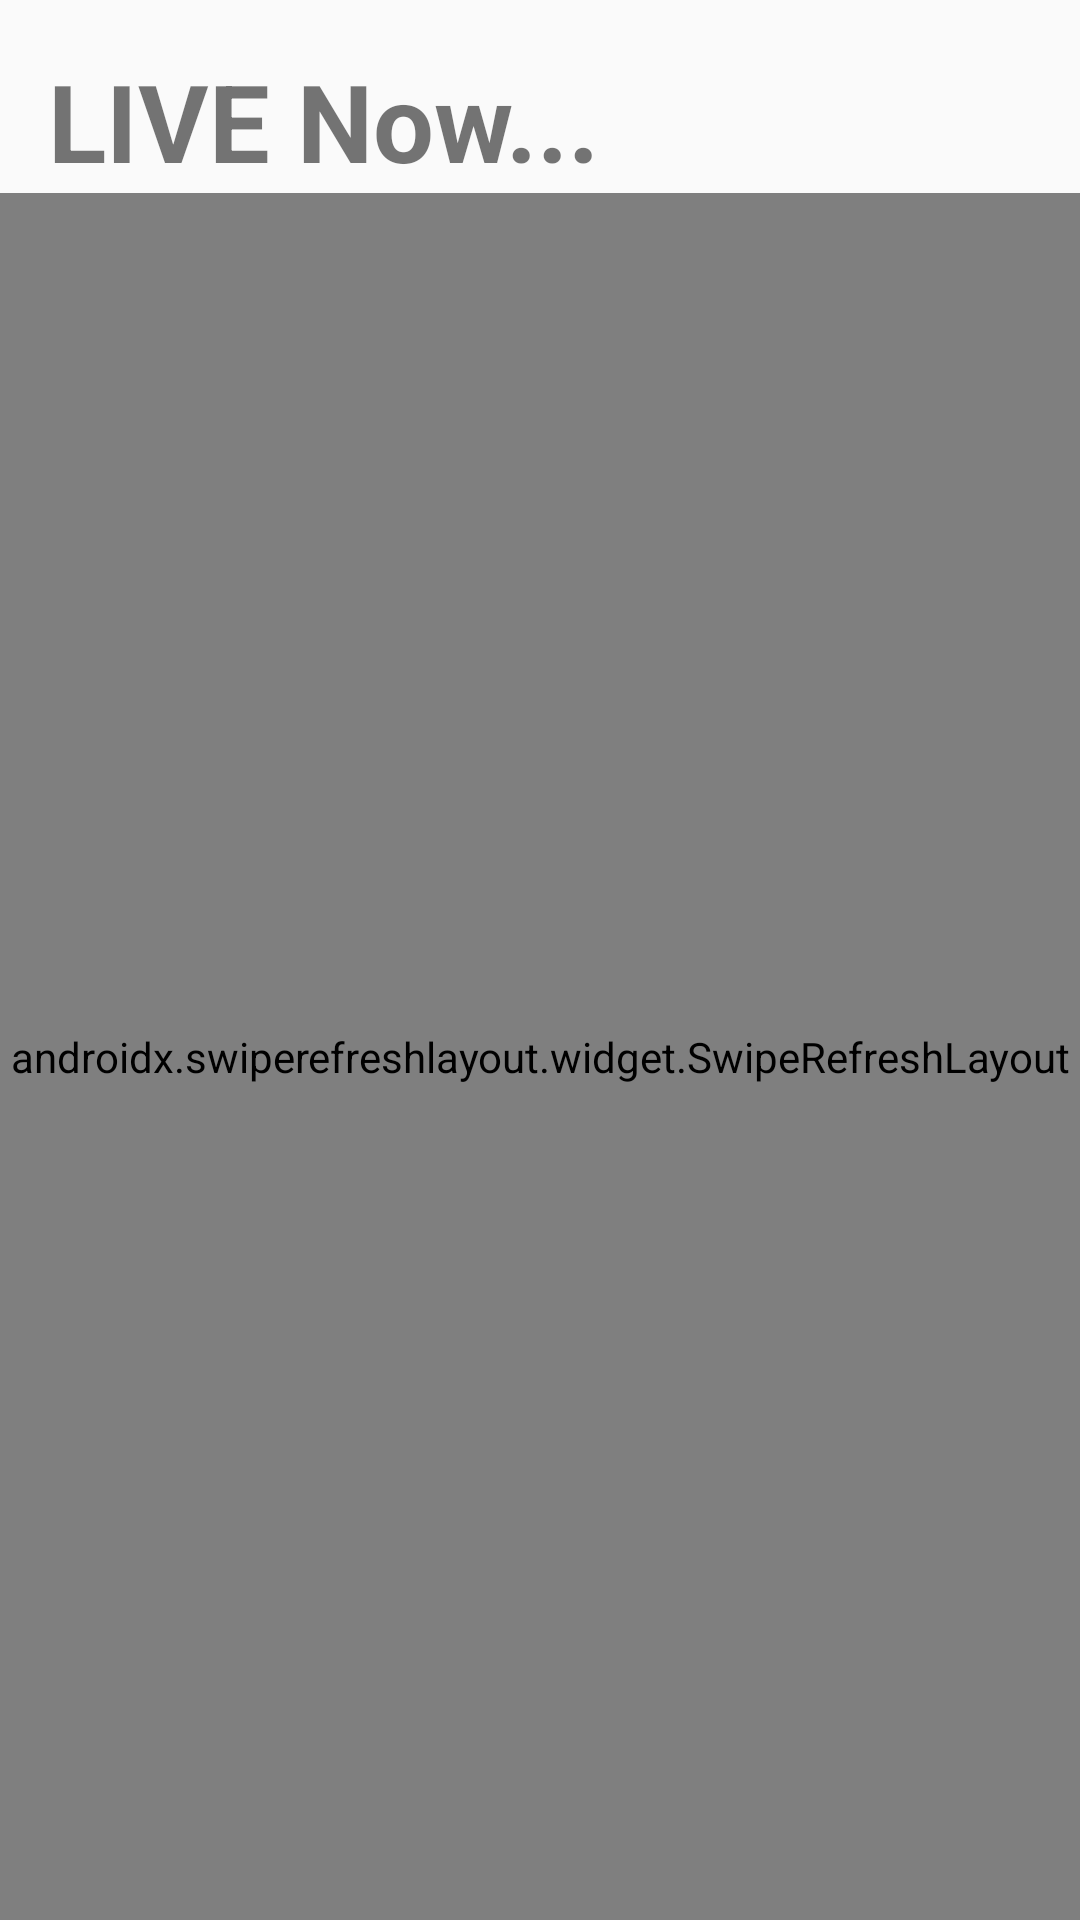

Produce the Android XML layout that renders to this screen, including the resource entries it uses.
<!-- AndroidManifest.xml: application theme Theme.Design.Light.NoActionBar -->
<!-- res/layout/fragment_live_session.xml -->
<?xml version="1.0" encoding="utf-8"?>
<androidx.constraintlayout.widget.ConstraintLayout xmlns:android="http://schemas.android.com/apk/res/android"
    xmlns:app="http://schemas.android.com/apk/res-auto"
    xmlns:tools="http://schemas.android.com/tools"
    android:layout_width="match_parent"
    android:layout_height="match_parent"
    tools:context=".fragment.LiveSessionFragment">

    <TextView
        android:id="@+id/tv_live_now"
        android:layout_width="match_parent"
        android:layout_height="wrap_content"
        android:layout_marginStart="@dimen/margin_16_dp"
        android:layout_marginTop="@dimen/margin_16_dp"
        android:text="@string/live_now"
        android:textSize="36sp"
        android:textStyle="bold"
        app:layout_constraintEnd_toEndOf="parent"
        app:layout_constraintStart_toStartOf="parent"
        app:layout_constraintTop_toTopOf="parent" />

    <androidx.swiperefreshlayout.widget.SwipeRefreshLayout
        android:id="@+id/swipe_refresh_layout"
        android:layout_width="match_parent"
        android:layout_height="0dp"
        app:layout_constraintBottom_toBottomOf="parent"
        app:layout_constraintRight_toRightOf="parent"
        app:layout_constraintStart_toStartOf="parent"
        app:layout_constraintTop_toBottomOf="@+id/tv_live_now">

        <androidx.recyclerview.widget.RecyclerView
            android:id="@+id/rv_live_sessions"
            android:layout_width="match_parent"
            android:layout_height="0dp"
            app:layout_constraintEnd_toEndOf="parent"
            app:layout_constraintStart_toStartOf="parent"
            app:layout_constraintTop_toBottomOf="@+id/tv_live_now" />

    </androidx.swiperefreshlayout.widget.SwipeRefreshLayout>
</androidx.constraintlayout.widget.ConstraintLayout>
<!-- resources referenced by this layout -->
<resources>
  <dimen name="margin_16_dp">16dp</dimen>
  <string name="live_now">LIVE Now...</string>
</resources>
